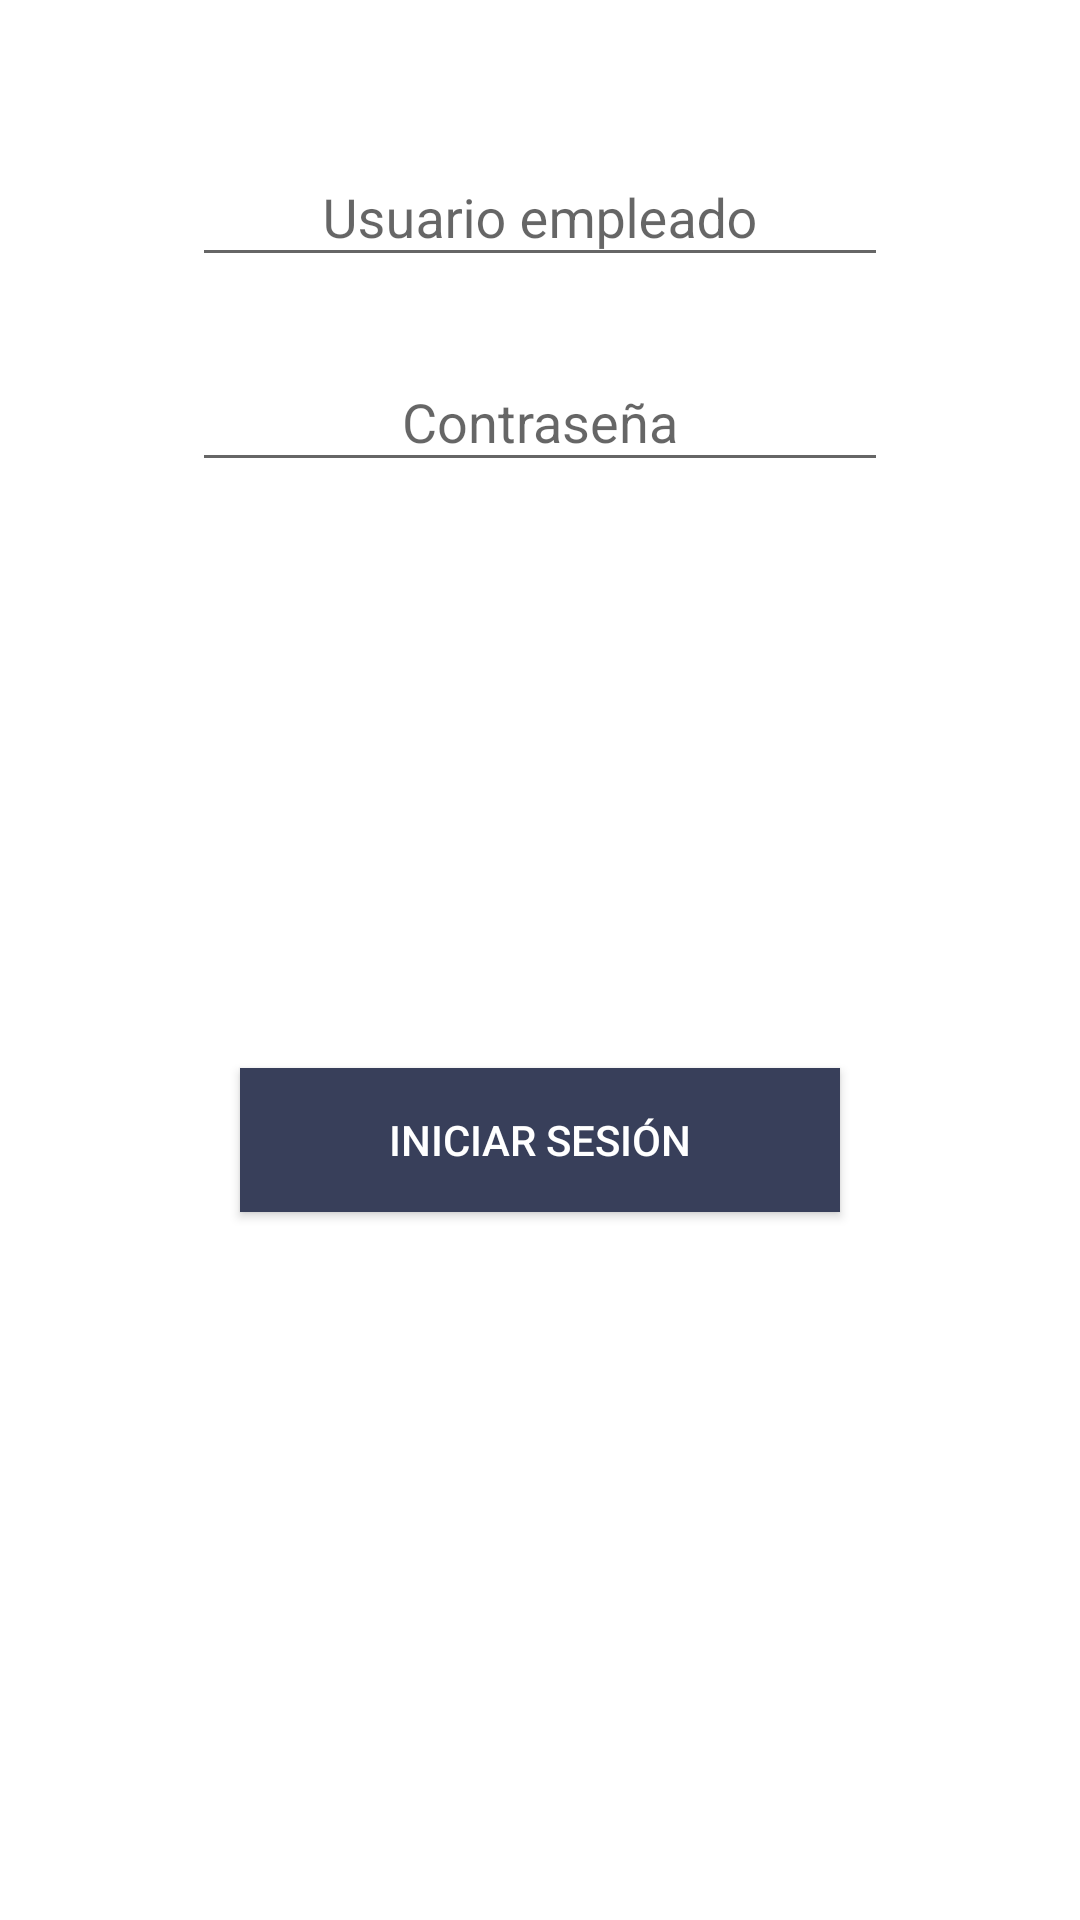

Here is an Android app screen rendered from its layout file. Give the layout XML and the strings, colors and styles it references.
<!-- AndroidManifest.xml: application theme AppTheme -->
<!-- res/layout/activity_login.xml -->
<?xml version="1.0" encoding="utf-8"?>
<android.support.constraint.ConstraintLayout xmlns:android="http://schemas.android.com/apk/res/android"
    xmlns:app="http://schemas.android.com/apk/res-auto"
    xmlns:tools="http://schemas.android.com/tools"
    android:layout_width="match_parent"
    android:layout_height="match_parent"
    tools:context=".Activities.Login">
    <LinearLayout
        android:background="#ffffff"
        android:layout_width="match_parent"
        android:layout_height="match_parent"
        android:orientation="vertical"
        android:layout_alignParentTop="true"
        android:layout_alignParentLeft="true"
        android:layout_alignParentStart="true">
        
        <LinearLayout
            android:layout_marginTop="24dp"
            android:orientation="vertical"
            android:layout_width="match_parent"
            android:layout_height="0dp"
            android:paddingLeft="64dp"
            android:paddingRight="64dp"
            android:layout_weight="2">

            <android.support.design.widget.TextInputLayout
                android:layout_width="match_parent"
                android:layout_height="wrap_content"
                android:layout_marginTop="16dp">
                <EditText
                    android:layout_width="match_parent"
                    android:layout_height="wrap_content"
                    android:gravity="center"
                    android:id="@+id/userLogin"
                    android:inputType="text"
                    android:hint="Usuario empleado"

                    />
            </android.support.design.widget.TextInputLayout>


            <android.support.design.widget.TextInputLayout
                android:layout_width="match_parent"
                android:layout_height="wrap_content"
                android:layout_marginTop="16dp">
                <EditText
                    android:id="@+id/passLogin"
                    android:layout_width="match_parent"
                    android:layout_height="wrap_content"
                    android:inputType="textPassword"
                    android:gravity="center"
                    android:hint="Contraseña"/>

            </android.support.design.widget.TextInputLayout>

        </LinearLayout>
        <LinearLayout
            android:layout_width="match_parent"
            android:layout_height="0dp"
            android:layout_weight="2"
            android:orientation="vertical">

            <Button
                android:layout_marginTop="24dp"
                android:layout_width="200dp"
                android:layout_height="wrap_content"
                android:layout_gravity="center"
                android:id="@+id/button"
                android:background="#383F5A"
                android:textColor="#ffffff"
                android:onClick="checkLogin"
                android:text="Iniciar Sesión" />
            
            


            
        </LinearLayout>
    </LinearLayout>

</android.support.constraint.ConstraintLayout>
<!-- resources referenced by this layout -->
<resources>
  <style name="AppTheme" parent="Theme.AppCompat.Light.DarkActionBar">
          
          <item name="colorPrimary">@color/colorPrimary</item>
          <item name="colorPrimaryDark">@color/colorPrimaryDark</item>
          <item name="colorAccent">@color/colorAccent</item>
      </style>
  <!-- not gathered from this repository: default colours our renderer supplied (Android Studio template values) -->
  <color name="colorPrimary">#FF6200EE</color>
  <color name="colorPrimaryDark">#FF3700B3</color>
  <color name="colorAccent">#FF03DAC5</color>
</resources>
